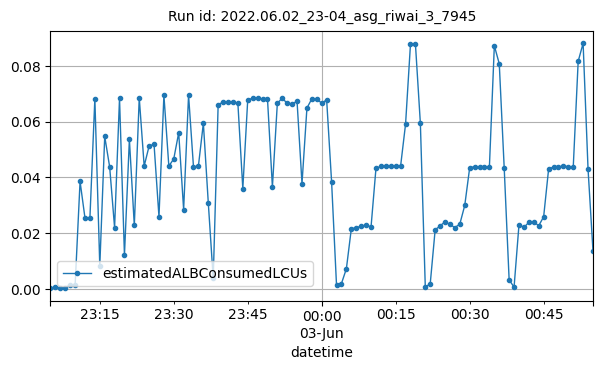

Values plotted in this chart, from the file beside it:
datetime, estimatedALBConsumedLCUs
2022-06-02T23:05:00Z, 0.00026
2022-06-02T23:06:00Z, 0.00069
2022-06-02T23:07:00Z, 0.00023
2022-06-02T23:08:00Z, 0.00031
2022-06-02T23:09:00Z, 0.00154
2022-06-02T23:10:00Z, 0.00138
2022-06-02T23:11:00Z, 0.03859
2022-06-02T23:12:00Z, 0.02541
2022-06-02T23:13:00Z, 0.02557
2022-06-02T23:14:00Z, 0.06828
2022-06-02T23:15:00Z, 0.00822
2022-06-02T23:16:00Z, 0.05475
2022-06-02T23:17:00Z, 0.04381
2022-06-02T23:18:00Z, 0.02203
2022-06-02T23:19:00Z, 0.06839
2022-06-02T23:20:00Z, 0.01212
2022-06-02T23:21:00Z, 0.05365
2022-06-02T23:22:00Z, 0.02277
2022-06-02T23:23:00Z, 0.0686
2022-06-02T23:24:00Z, 0.04412
2022-06-02T23:25:00Z, 0.0513
2022-06-02T23:26:00Z, 0.05193
2022-06-02T23:27:00Z, 0.02591
2022-06-02T23:28:00Z, 0.06952
2022-06-02T23:29:00Z, 0.04408
2022-06-02T23:30:00Z, 0.04669
2022-06-02T23:31:00Z, 0.05607
2022-06-02T23:32:00Z, 0.0285
2022-06-02T23:33:00Z, 0.06955
2022-06-02T23:34:00Z, 0.04376
2022-06-02T23:35:00Z, 0.04418
2022-06-02T23:36:00Z, 0.0595
2022-06-02T23:37:00Z, 0.0309
2022-06-02T23:38:00Z, 0.00376
2022-06-02T23:39:00Z, 0.06619
2022-06-02T23:40:00Z, 0.06705
2022-06-02T23:41:00Z, 0.06703
2022-06-02T23:42:00Z, 0.06717
2022-06-02T23:43:00Z, 0.06664
2022-06-02T23:44:00Z, 0.03603
2022-06-02T23:45:00Z, 0.068
2022-06-02T23:46:00Z, 0.06838
2022-06-02T23:47:00Z, 0.06839
2022-06-02T23:48:00Z, 0.06818
2022-06-02T23:49:00Z, 0.06836
2022-06-02T23:50:00Z, 0.0366
2022-06-02T23:51:00Z, 0.06662
2022-06-02T23:52:00Z, 0.06852
2022-06-02T23:53:00Z, 0.06657
2022-06-02T23:54:00Z, 0.06652
2022-06-02T23:55:00Z, 0.06729
2022-06-02T23:56:00Z, 0.03782
2022-06-02T23:57:00Z, 0.06493
2022-06-02T23:58:00Z, 0.06826
2022-06-02T23:59:00Z, 0.06806
2022-06-03T00:00:00Z, 0.06672
2022-06-03T00:01:00Z, 0.06786
2022-06-03T00:02:00Z, 0.03848
2022-06-03T00:03:00Z, 0.00132
2022-06-03T00:04:00Z, 0.00193
... 51 more rows
